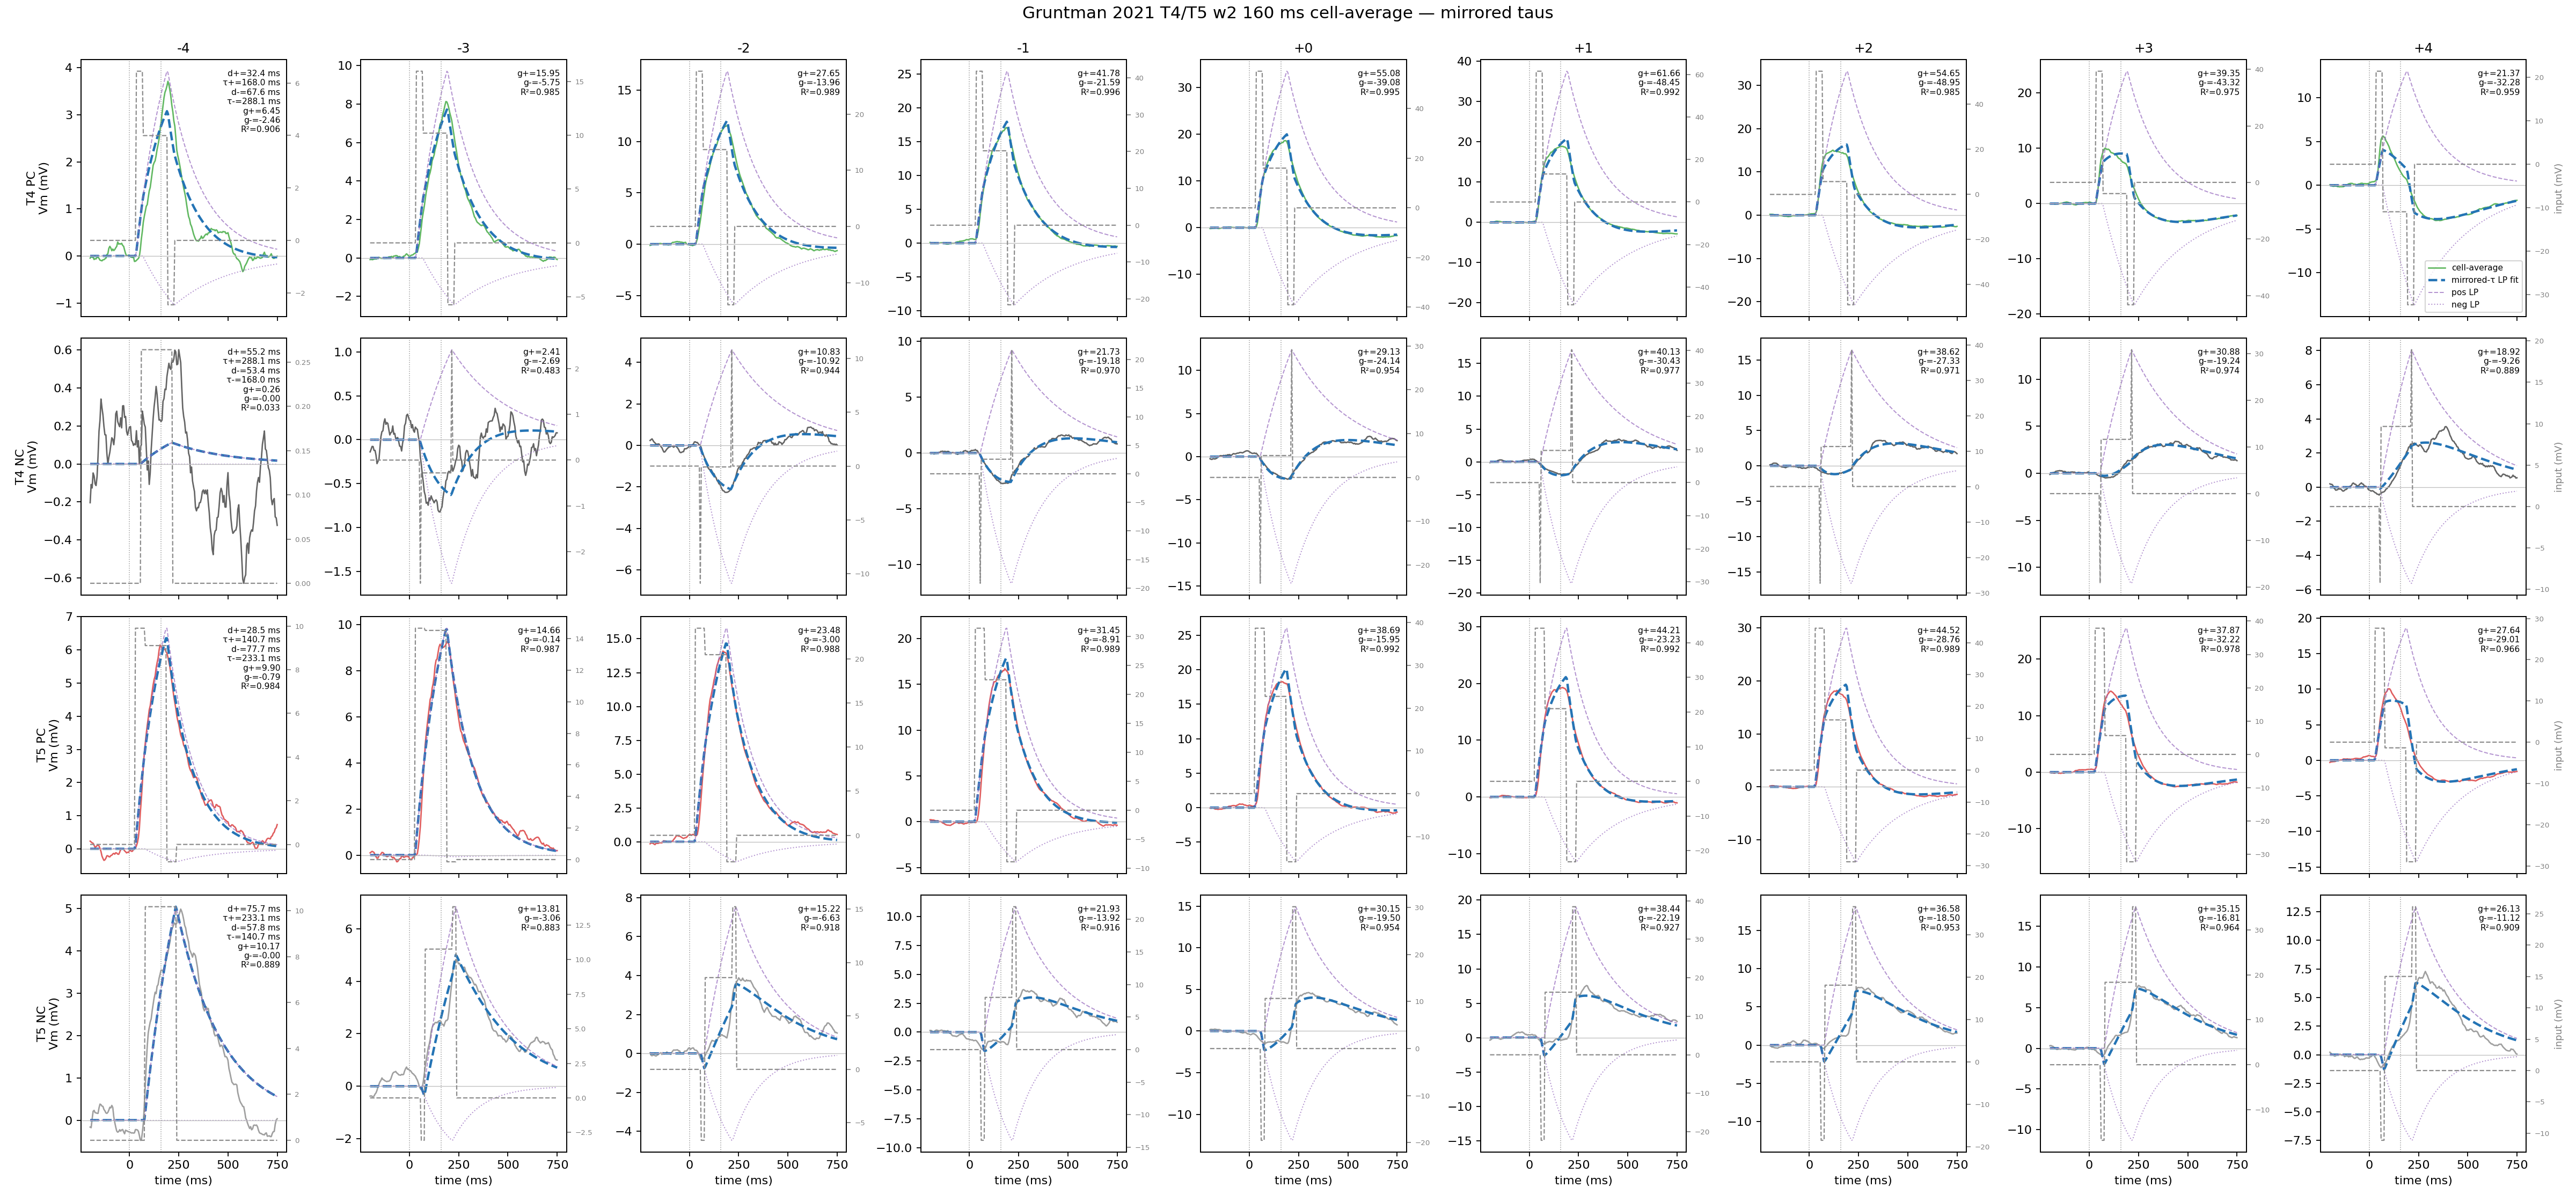

The file beside this chart, header and first rows:
trace_id, position, gain_pos_mv, gain_neg_mv, delay_pos_ms, delay_neg_ms, tau_pos_ms, tau_neg_ms, r_squared, global_r_squared, sse, global_sse, n_points
T4_PC_pos-4_w2, -4, 6.451, -2.455, 32.35, 67.62, 168, 288.1, 0.9065, 0.9882, 17.97, 533.2, 191
T4_PC_pos-3_w2, -3, 15.95, -5.755, 32.35, 67.62, 168, 288.1, 0.9852, 0.9882, 15.8, 533.2, 191
T4_PC_pos-2_w2, -2, 27.65, -13.96, 32.35, 67.62, 168, 288.1, 0.9893, 0.9882, 28.44, 533.2, 191
T4_PC_pos-1_w2, -1, 41.78, -21.59, 32.35, 67.62, 168, 288.1, 0.9962, 0.9882, 21.64, 533.2, 191
T4_PC_pos+0_w2, 0, 55.08, -39.08, 32.35, 67.62, 168, 288.1, 0.9952, 0.9882, 37.87, 533.2, 191
T4_PC_pos+1_w2, 1, 61.66, -48.45, 32.35, 67.62, 168, 288.1, 0.9916, 0.9882, 75.72, 533.2, 191
T4_PC_pos+2_w2, 2, 54.65, -48.95, 32.35, 67.62, 168, 288.1, 0.9849, 0.9882, 97, 533.2, 191
T4_PC_pos+3_w2, 3, 39.35, -43.32, 32.35, 67.62, 168, 288.1, 0.9755, 0.9882, 74.73, 533.2, 191
T4_PC_pos+4_w2, 4, 21.37, -32.28, 32.35, 67.62, 168, 288.1, 0.959, 0.9882, 46.62, 533.2, 191
T4_NC_pos-4_w2, -4, 0.264, -2.076753812809793e-28, 55.16, 53.39, 288.1, 168, 0.03311, 0.9882, 14.5, 533.2, 191
T4_NC_pos-3_w2, -3, 2.412, -2.691, 55.16, 53.39, 288.1, 168, 0.4826, 0.9882, 8.363, 533.2, 191
T4_NC_pos-2_w2, -2, 10.83, -10.92, 55.16, 53.39, 288.1, 168, 0.944, 0.9882, 6.745, 533.2, 191
T4_NC_pos-1_w2, -1, 21.73, -19.18, 55.16, 53.39, 288.1, 168, 0.9701, 0.9882, 8.16, 533.2, 191
T4_NC_pos+0_w2, 0, 29.13, -24.14, 55.16, 53.39, 288.1, 168, 0.9536, 0.9882, 17.36, 533.2, 191
T4_NC_pos+1_w2, 1, 40.13, -30.43, 55.16, 53.39, 288.1, 168, 0.9768, 0.9882, 12.33, 533.2, 191
T4_NC_pos+2_w2, 2, 38.62, -27.33, 55.16, 53.39, 288.1, 168, 0.9713, 0.9882, 14.05, 533.2, 191
T4_NC_pos+3_w2, 3, 30.88, -19.24, 55.16, 53.39, 288.1, 168, 0.9739, 0.9882, 8.073, 533.2, 191
T4_NC_pos+4_w2, 4, 18.92, -9.258, 55.16, 53.39, 288.1, 168, 0.8893, 0.9882, 27.79, 533.2, 191
T5_PC_pos-4_w2, -4, 9.901, -0.7949, 28.51, 77.74, 140.7, 233.1, 0.984, 0.9807, 10.93, 1026, 191
T5_PC_pos-3_w2, -3, 14.66, -0.1399, 28.51, 77.74, 140.7, 233.1, 0.9872, 0.9807, 20.75, 1026, 191
T5_PC_pos-2_w2, -2, 23.48, -3.001, 28.51, 77.74, 140.7, 233.1, 0.9884, 0.9807, 41, 1026, 191
T5_PC_pos-1_w2, -1, 31.45, -8.907, 28.51, 77.74, 140.7, 233.1, 0.9891, 0.9807, 62.19, 1026, 191
T5_PC_pos+0_w2, 0, 38.69, -15.95, 28.51, 77.74, 140.7, 233.1, 0.9921, 0.9807, 57.24, 1026, 191
T5_PC_pos+1_w2, 1, 44.21, -23.23, 28.51, 77.74, 140.7, 233.1, 0.9918, 0.9807, 68.85, 1026, 191
T5_PC_pos+2_w2, 2, 44.52, -28.76, 28.51, 77.74, 140.7, 233.1, 0.9887, 0.9807, 87.31, 1026, 191
T5_PC_pos+3_w2, 3, 37.87, -32.22, 28.51, 77.74, 140.7, 233.1, 0.9776, 0.9807, 109.7, 1026, 191
T5_PC_pos+4_w2, 4, 27.64, -29.01, 28.51, 77.74, 140.7, 233.1, 0.9662, 0.9807, 86.43, 1026, 191
T5_NC_pos-4_w2, -4, 10.17, -4.685751029349549e-19, 75.67, 57.85, 233.1, 140.7, 0.8894, 0.9807, 64.98, 1026, 191
T5_NC_pos-3_w2, -3, 13.81, -3.062, 75.67, 57.85, 233.1, 140.7, 0.8831, 0.9807, 42.51, 1026, 191
T5_NC_pos-2_w2, -2, 15.22, -6.634, 75.67, 57.85, 233.1, 140.7, 0.9177, 0.9807, 22.49, 1026, 191
T5_NC_pos-1_w2, -1, 21.93, -13.92, 75.67, 57.85, 233.1, 140.7, 0.9163, 0.9807, 35.79, 1026, 191
T5_NC_pos+0_w2, 0, 30.15, -19.5, 75.67, 57.85, 233.1, 140.7, 0.9536, 0.9807, 32.95, 1026, 191
T5_NC_pos+1_w2, 1, 38.44, -22.19, 75.67, 57.85, 233.1, 140.7, 0.9269, 0.9807, 81.5, 1026, 191
T5_NC_pos+2_w2, 2, 36.58, -18.5, 75.67, 57.85, 233.1, 140.7, 0.9535, 0.9807, 56.2, 1026, 191
T5_NC_pos+3_w2, 3, 35.15, -16.81, 75.67, 57.85, 233.1, 140.7, 0.9645, 0.9807, 44.84, 1026, 191
T5_NC_pos+4_w2, 4, 26.13, -11.12, 75.67, 57.85, 233.1, 140.7, 0.9092, 0.9807, 100.5, 1026, 191
